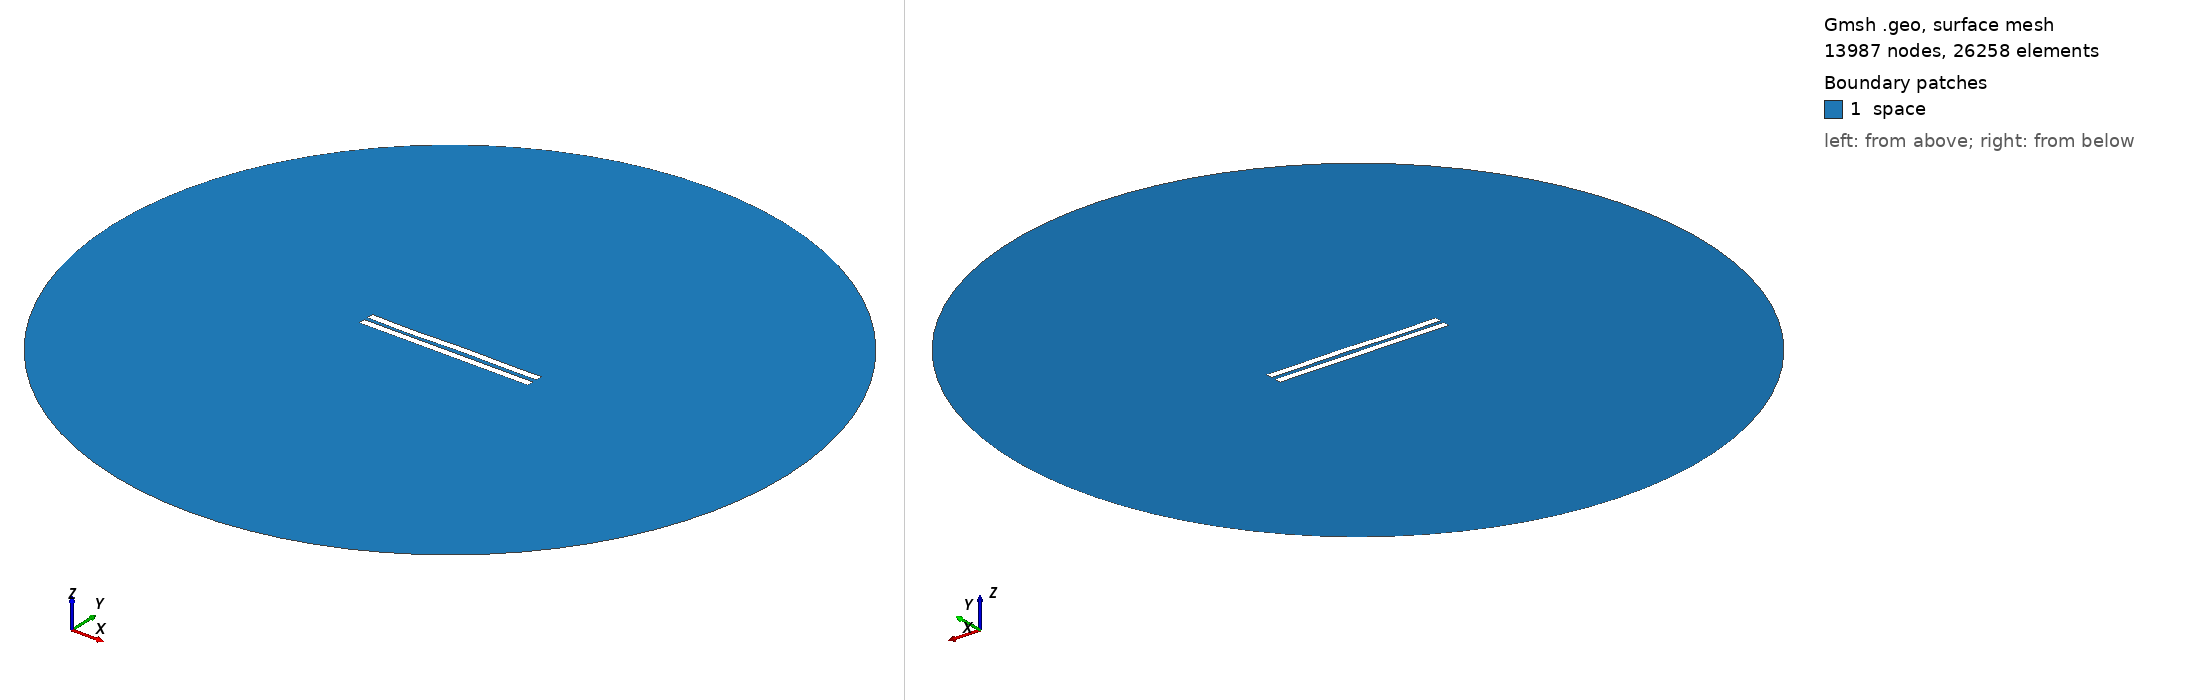

Gmsh geometry script, surface-meshed: 13987 nodes, 26258 surface elements. Boundary patches (legend numbers): 1 space. Left view from above one corner, right view from below the opposite corner. Legend entries are the model's physical surfaces. The drawing asked Gmsh for element sizes between 1% and 20% of the model's largest extent; the script's own settings can give other sizes.

=== 3051.geo (drawn) ===
//---------------------------------------
// Geometry kernel
//---------------------------------------

SetFactory("OpenCASCADE");



//---------------------------------------
// Parameters of the geometry
//---------------------------------------

// Overetch of the upper plate
overetch = 0.0;

// Distance between the plates
distance = 2.5;

// Discretization over the x axis (for the deformation)
nx = 50; 

// Length of the plate
L = 100 - overetch; 

// Number of modes
n = 4; 

// 1st mode coefficient
coeff(1) = 0.15;
beta(1) = 0.596864 * 3.1415926535 / L;

// 2nd mode coefficient
coeff(2) = 0.0;
beta(2) = 1.49418 * 3.1415926535 / L;

// 3rd mode coefficient
coeff(3) = -0.15;
beta(3) = 2.50025 * 3.1415926535 / L;

// 4th mode coefficient
coeff(4) = -0.15;
beta(4) = 3.49999 * 3.1415926535 / L;



//---------------------------------------
// Upper plate (deformed rectangle)
//---------------------------------------

// Coordiantes of the upper plate
xmin = -50;
xmax = 50 - overetch;

// Height of the upper plate
yheight = 4 - 2 * overetch;

// Indexes of the points
UpperID[] = {};
LowerID[] = {};
LeftID[] = {};
RightID[] = {};

// Point index
p = 1;

// Horizontal edges
For i In {1:nx}
    x = xmin + (i-1)*(xmax - xmin)/(nx-1);

    y_bottom = distance / 2 + overetch;
    For j In {1:n}
        C = (Cosh(beta(j)*L) + Cos(beta(j)*L)) / (Sinh(beta(j)*L) + Sin(beta(j)*L));
        y_bottom  = y_bottom + coeff(j) * (Cosh(beta(j)*(x+50)) - Cos(beta(j)*(x+50)) - C * (Sinh(beta(j)*(x+50)) - Sin(beta(j)*(x+50))));
    EndFor

    y_top = y_bottom + yheight;

    Point(p) = {x, y_top, 0, 1.0};
    UpperID[i] = p;
    p = p + 1;

    Point(p) = {x, y_bottom, 0, 1.0};
    LowerID[i] = p;
    p = p + 1;
EndFor

// Create point lists
UpperPts[] = {}; LowerPts[] = {};
For i In {1:nx}
  UpperPts[] += {UpperID[i]};
  LowerPts[] += {LowerID[i]};
EndFor

// Build splines
Spline(1) = {UpperPts[]};
Spline(2) = {LowerPts[]};
Line(3) = {LowerPts[nx-1], UpperPts[nx-1]};
Line(4) = {LowerPts[0], UpperPts[0]};

// Build the plane surface
Curve Loop(1) = {2, 3, -1, -4};
Plane Surface(1) = {1};



//---------------------------------------
// Lower plate (rectangle)
//---------------------------------------

// Vertices
Point(1001) = {-50, -1, 0, 1.0};
Point(1002) = { 50, -1, 0, 1.0};
Point(1003) = { 50,  -5, 0, 1.0};
Point(1004) = {-50,  -5, 0, 1.0};

// Edges
Line(5) = {1001, 1002};
Line(6) = {1002, 1003};
Line(7) = {1003, 1004};
Line(8) = {1004, 1001};

// Plane surface
Line Loop(2) = {5, 6, 7, 8};
Plane Surface(2) = {2}; 



//---------------------------------------
// Outer (fictious) boundary
//---------------------------------------

// Points
Point(1005) = {0, 0, 0};       // Center
Point(1006) = {200, 0, 0};     // Start point
Point(1007) = {0, 200, 0};     // 90 degrees
Point(1008) = {-200, 0, 0};    // 180 degrees
Point(1009) = {0, -200, 0};    // 270 degrees

// Circle arcs (each needs start, center, end)
Circle(9) = {1006, 1005, 1007};
Circle(10) = {1007, 1005, 1008};
Circle(11) = {1008, 1005, 1009};
Circle(12) = {1009, 1005, 1006};

// Plane surface for the entire domain
Curve Loop(3) = {9, 10, 11, 12};
Surface(3) = {3};

// Subtract the plates from the whole domain to obtain the actual domain where we want to solve the equations
BooleanDifference{ Surface{3}; Delete; }{ Surface{1}; Surface{2}; Delete; }




//---------------------------------------
// Transfinite Lines/Curves
//---------------------------------------

// Set the number of points on the boundaries
r = 7;

// Plates
Transfinite Curve {1, 2} = 50*r Using Progression 1;
Transfinite Curve {3, 4} = 2*r Using Progression 1;
Transfinite Line {5, 7} = 50*r Using Progression 1;
Transfinite Line {6, 8} = 2*r Using Progression 1;

// Outer boundary
Transfinite Line {9, 10, 11, 12} = 20 Using Progression 1;



//---------------------------------------
// Physical groups
//---------------------------------------                

// Physical curves (boundaries)
Physical Line("force_segment", 10) = {2};
Physical Line("upper_plate", 11) = {1, 3, 4};
Physical Line("lower_plate", 12) = {5, 6, 7, 8};
Physical Line("boundary", 20) = {9, 10, 11, 12};

// Physical Surfaces
Physical Surface("space", 30) = {3};



//---------------------------------------
// 6. Generate the Mesh
//---------------------------------------

// 2D mesh generation
Mesh 2;
